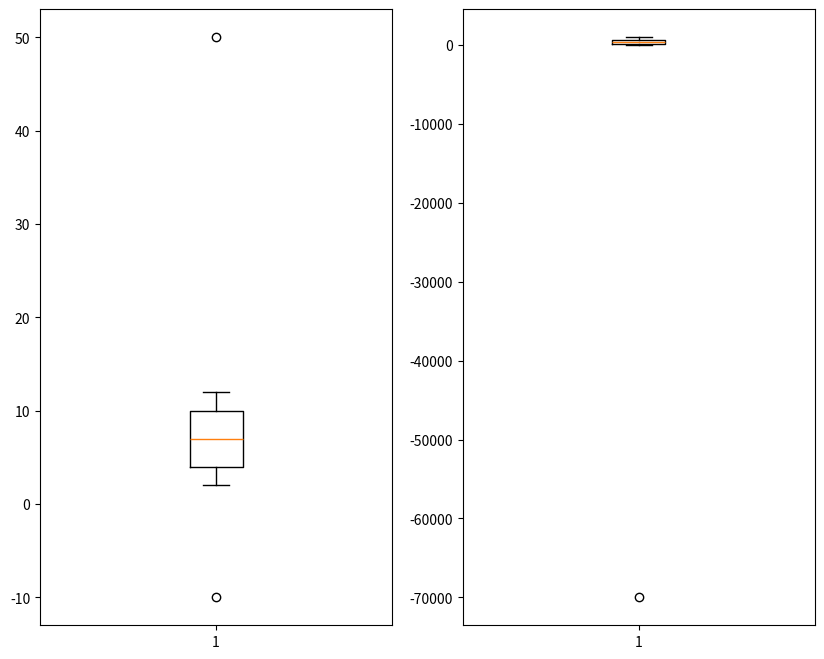

The script that saved this image: (Note: this script raises an exception after producing the figure.)
import matplotlib.pyplot as plt
import numpy as np
import math

aaa = np.array([[-10,2,3,4,5,6,7,8,9,10,11,12,50],
                [100,200,-30,400,500,600,-70000,800,900,1000,210,420,350]])
aaa = np.transpose(aaa)
print(aaa.shape)
print(aaa)

def outliers(data_out):
    quartile_1, q2, quartile_3 = np.percentile(data_out, [25, 50, 75])

    print('1사분위: ', quartile_1)
    print('q2: ', q2)
    print('3사분위: ', quartile_3)
    iqr = quartile_3-quartile_1 # interquartile range
    lower_bound = quartile_1 - (iqr * 1.5) # -5.0
    upper_bound = quartile_3 + (iqr * 1.5) # 19
    print(upper_bound)
    return np.where((data_out>upper_bound) | (data_out<lower_bound))
   
# def outliers_printer(dataset):
#     for i in range(dataset.shape[1]):
#         col = dataset[:, i]
#         outliers_loc = outliers(col)
#         print(i, '열의 이상치의 위치: ', outliers_loc, '\n')
#         plt.subplot(dataset.shape[1],1,i+1)
#         plt.boxplot(col)
        
#     plt.show()

# outliers_printer(aaa)

# 1사분위:  4.0
# q2:  7.0
# 3사분위:  10.0
# 19.0
# 0 열의 이상치의 위치:  (array([ 0, 12], dtype=int64),)

# 1사분위:  200.0
# q2:  400.0
# 3사분위:  600.0
# 1200.0
# 1 열의 이상치의 위치:  (array([6], dtype=int64),)

def outliers_printer(dataset):
    plt.figure(figsize=(10,8))
    for i in range(dataset.shape[1]):
        col = dataset[:, i]
        outliers_loc = outliers(col)
        print(i, '열의 이상치의 위치: ', outliers_loc, '\n')
        plt.subplot(math.ceil(dataset.shape[1]/2),2,i+1)
        plt.boxplot(col)
        
    plt.show()
    

outliers_printer(aaa)

for i in range(len(a3)):
    x[a3[i]][3] = 0

for i in range(len(a4)):
    x[a4[i]][4] = 0

outliers_printer(a)